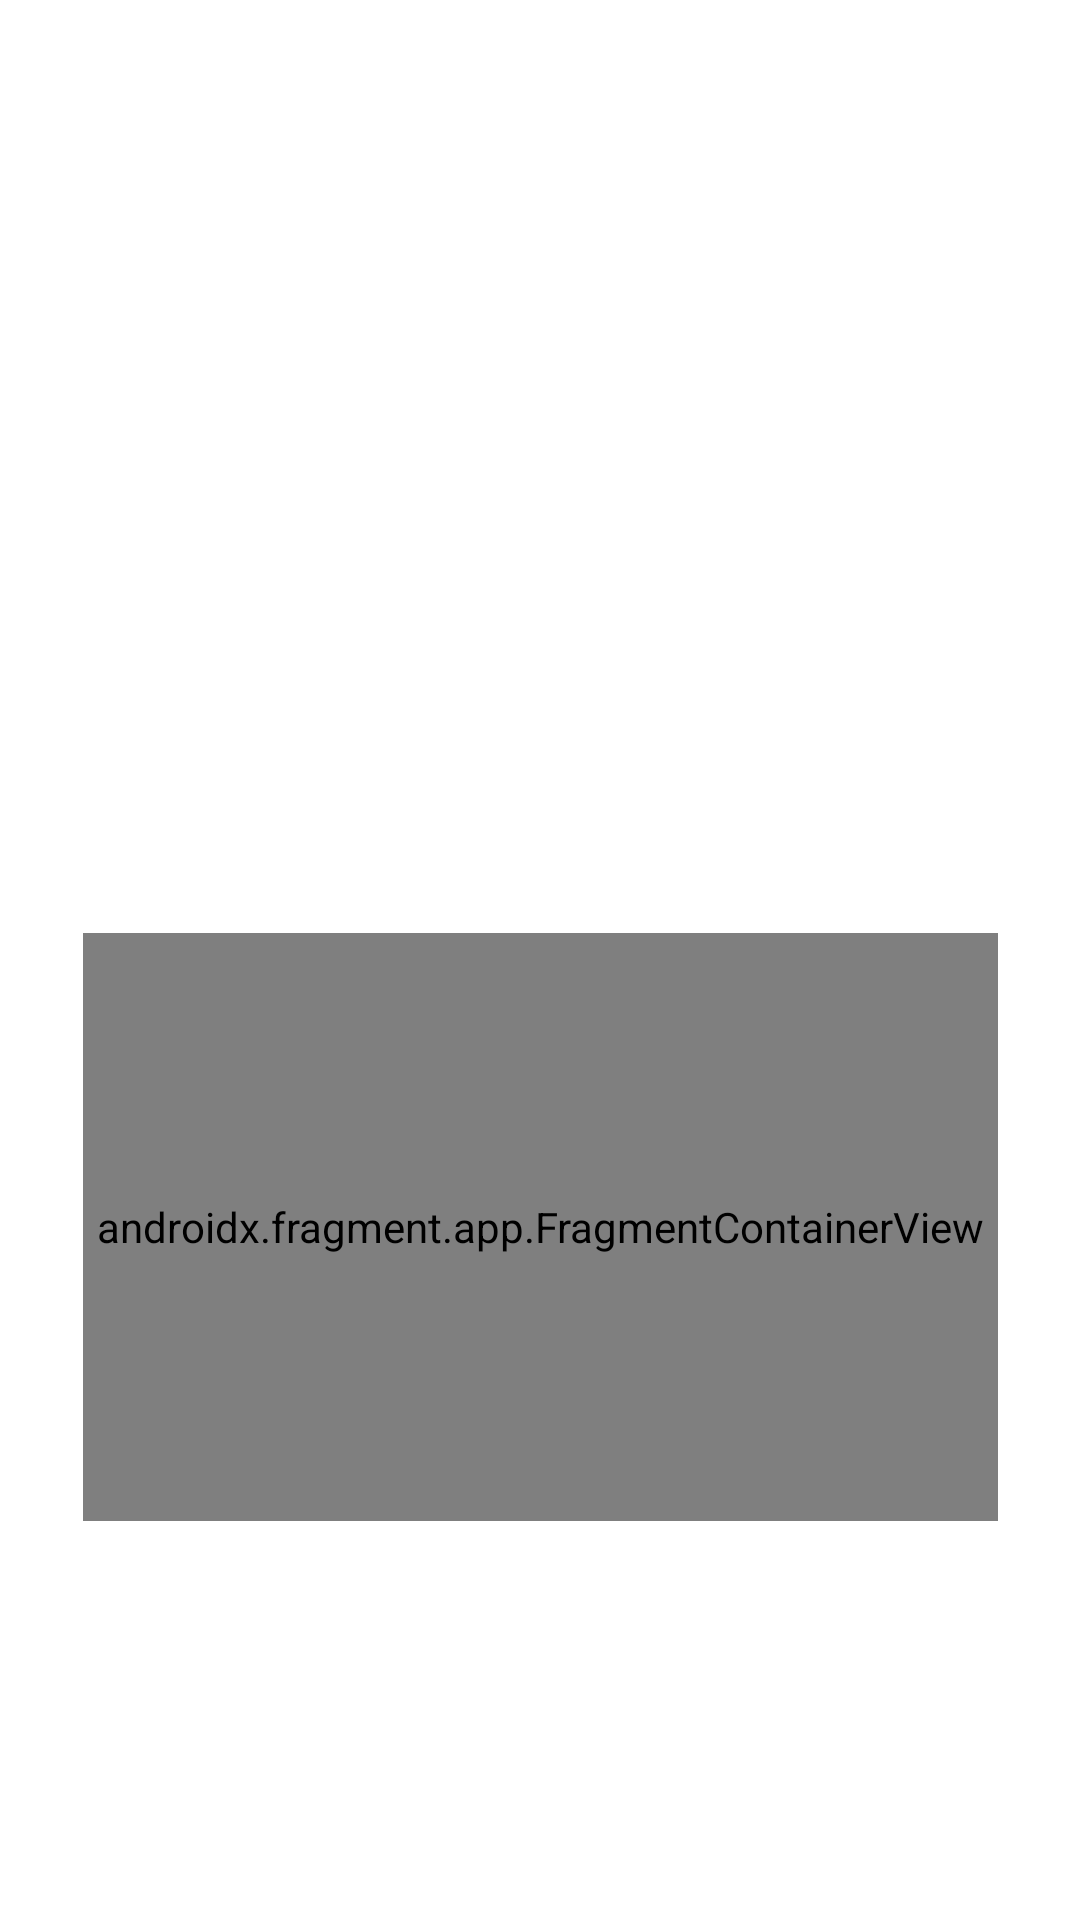

Produce the Android XML layout that renders to this screen, including the resource entries it uses.
<!-- AndroidManifest.xml: application theme Theme.TaskMaster -->
<!-- res/layout/activity_task_detail.xml -->
<?xml version="1.0" encoding="utf-8"?>
<androidx.constraintlayout.widget.ConstraintLayout xmlns:android="http://schemas.android.com/apk/res/android"
    xmlns:app="http://schemas.android.com/apk/res-auto"
    xmlns:tools="http://schemas.android.com/tools"
    android:layout_width="match_parent"
    android:layout_height="match_parent"
    tools:context=".TaskDetail">

    <TextView
        android:id="@+id/textView7"
        android:layout_width="119dp"
        android:layout_height="45dp"
        android:foregroundGravity="center"
        android:text="Title"
        android:textAlignment="center"
        android:textSize="30dp"
        android:textStyle="bold"
        app:layout_constraintBottom_toTopOf="@+id/textView8"
        app:layout_constraintEnd_toEndOf="parent"
        app:layout_constraintHorizontal_bias="0.441"
        app:layout_constraintStart_toStartOf="parent"
        app:layout_constraintTop_toTopOf="parent" />

    <TextView
        android:id="@+id/textView8"
        android:layout_width="118dp"
        android:layout_height="41dp"
        android:layout_marginBottom="36dp"
        android:foregroundGravity="center"
        android:text="Body"
        android:textAlignment="center"
        android:textSize="20dp"
        android:textStyle="bold"
        app:layout_constraintBottom_toTopOf="@+id/textView9"
        app:layout_constraintEnd_toEndOf="parent"
        app:layout_constraintHorizontal_bias="0.443"
        app:layout_constraintStart_toStartOf="parent" />

    <TextView
        android:id="@+id/textView9"
        android:layout_width="121dp"
        android:layout_height="52dp"
        android:layout_marginBottom="32dp"
        android:foregroundGravity="center"
        android:text="State"
        android:textAlignment="center"
        android:textSize="20dp"
        android:textStyle="bold"
        app:layout_constraintBottom_toTopOf="@+id/imgeViewIdDetail"
        app:layout_constraintEnd_toEndOf="parent"
        app:layout_constraintHorizontal_bias="0.444"
        app:layout_constraintStart_toStartOf="parent" />

    <ImageView
        android:id="@+id/imgeViewIdDetail"
        android:layout_width="144dp"
        android:layout_height="64dp"
        app:layout_constraintEnd_toEndOf="parent"
        app:layout_constraintHorizontal_bias="0.485"
        app:layout_constraintStart_toStartOf="parent"
        tools:layout_editor_absoluteY="296dp"
        tools:srcCompat="@tools:sample/avatars" />

    <androidx.fragment.app.FragmentContainerView
        android:id="@+id/map"
        android:name="com.google.android.gms.maps.SupportMapFragment"
        android:layout_width="305dp"
        android:layout_height="196dp"
        android:layout_marginBottom="68dp"
        app:layout_constraintBottom_toBottomOf="parent"
        app:layout_constraintEnd_toEndOf="parent"
        app:layout_constraintStart_toStartOf="parent"
        app:layout_constraintTop_toBottomOf="@+id/imgeViewIdDetail"
        app:layout_constraintVertical_bias="0.792" />

</androidx.constraintlayout.widget.ConstraintLayout>
<!-- resources referenced by this layout -->
<resources>
  <style name="Theme.TaskMaster" parent="Theme.MaterialComponents.DayNight.DarkActionBar">
          
          <item name="colorPrimary">@color/purple_500</item>
          <item name="colorPrimaryVariant">@color/purple_700</item>
          <item name="colorOnPrimary">@color/white</item>
          
          <item name="colorSecondary">@color/teal_200</item>
          <item name="colorSecondaryVariant">@color/teal_700</item>
          <item name="colorOnSecondary">@color/black</item>
          
          <item name="android:statusBarColor" tools:targetApi="l">?attr/colorPrimaryVariant</item>
          
      </style>
  <!-- not gathered from this repository: default colours our renderer supplied (Android Studio template values) -->
  <color name="purple_500">#FF6200EE</color>
  <color name="purple_700">#FF3700B3</color>
  <color name="teal_200">#FF03DAC5</color>
  <color name="teal_700">#FF018786</color>
  <color name="black">#FF000000</color>
  <color name="white">#FFFFFFFF</color>
</resources>
